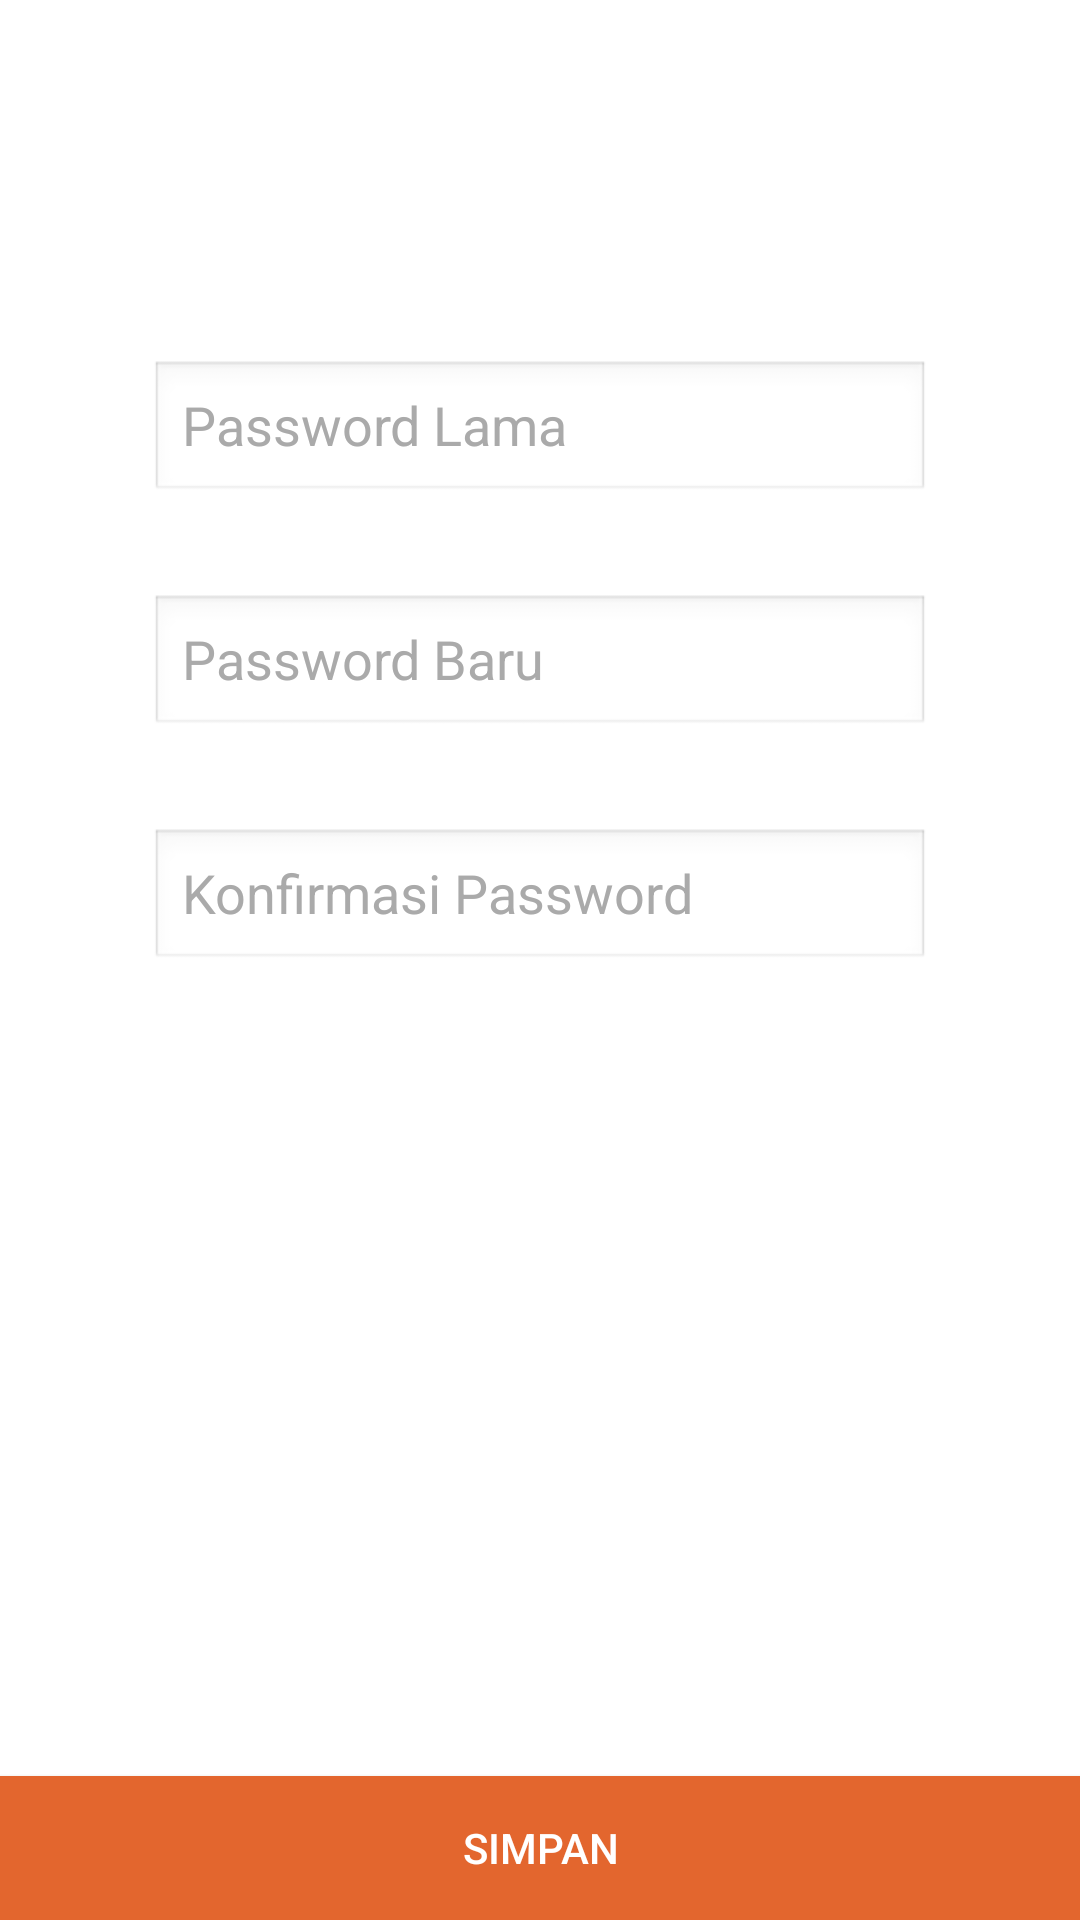

This screen was rendered from an Android layout file. Write that file and the resources it references.
<!-- AndroidManifest.xml: application theme AppTheme -->
<!-- res/layout/fragment_ubah_password.xml -->
<FrameLayout xmlns:android="http://schemas.android.com/apk/res/android"
    xmlns:tools="http://schemas.android.com/tools"
    android:layout_width="match_parent"
    android:layout_height="match_parent"
    tools:context="mafia.kegiatanmahasiswa.UbahPassword">

    <RelativeLayout xmlns:android="http://schemas.android.com/apk/res/android"
        android:layout_width="match_parent"
        android:layout_height="match_parent"
        android:background="@android:color/white"
        android:onClick="hideSoftKeyboard">



        <EditText
            android:layout_width="260dp"
            android:layout_height="wrap_content"
            android:inputType="textPassword"
            android:ems="10"
            android:id="@+id/txt_password_lama"
            android:layout_marginTop="120dp"
            android:textColor="@android:color/black"
            android:hint="Password Lama"
            android:textColorHint="@android:color/darker_gray"
            android:background="@android:drawable/edit_text"
            android:layout_alignParentTop="true"
            android:layout_centerHorizontal="true"
            android:layout_marginBottom="10dp" />

        <EditText
            android:layout_width="260dp"
            android:layout_height="wrap_content"
            android:ems="10"
            android:id="@+id/txt_password_baru"
            android:textColor="@android:color/black"
            android:textColorHint="@android:color/darker_gray"
            android:hint="Password Baru"
            android:layout_below="@+id/txt_password_lama"
            android:layout_centerHorizontal="true"
            android:layout_marginTop="20dp"
            android:layout_marginBottom="10dp"
            android:inputType="textPassword"
            android:background="@android:drawable/edit_text" />

        <Button
            android:layout_width="wrap_content"
            android:layout_height="wrap_content"
            android:text="SIMPAN"
            android:id="@+id/btn_lanjut"
            android:layout_alignParentBottom="true"
            android:layout_alignParentRight="true"
            android:layout_alignParentEnd="true"
            android:onClick="onClick"
            android:layout_alignParentLeft="true"
            android:layout_alignParentStart="true"
            android:background="#e3662e" />

        <EditText
            android:layout_width="260dp"
            android:layout_height="wrap_content"
            android:ems="10"
            android:id="@+id/txt_konfirmasi_password_baru"
            android:textColor="@android:color/black"
            android:hint="Konfirmasi Password"
            android:textColorHint="@android:color/darker_gray"
            android:layout_below="@+id/txt_password_baru"
            android:layout_alignLeft="@+id/txt_password_baru"
            android:layout_alignStart="@+id/txt_password_baru"
            android:layout_marginTop="20dp"
            android:layout_marginBottom="10dp"
            android:inputType="textPassword"
            android:background="@android:drawable/edit_text" />

    </RelativeLayout>
</FrameLayout>
<!-- resources referenced by this layout -->
<resources>
  <style name="AppTheme" parent="Theme.AppCompat">
          
          <item name="colorPrimary">@color/ColorPrimary</item>
          <item name="colorPrimaryDark">@color/ColorPrimaryDark</item>
  
      </style>
  <color name="ColorPrimary">#44bfa0</color>
  <color name="ColorPrimaryDark">#3db093</color>
</resources>
